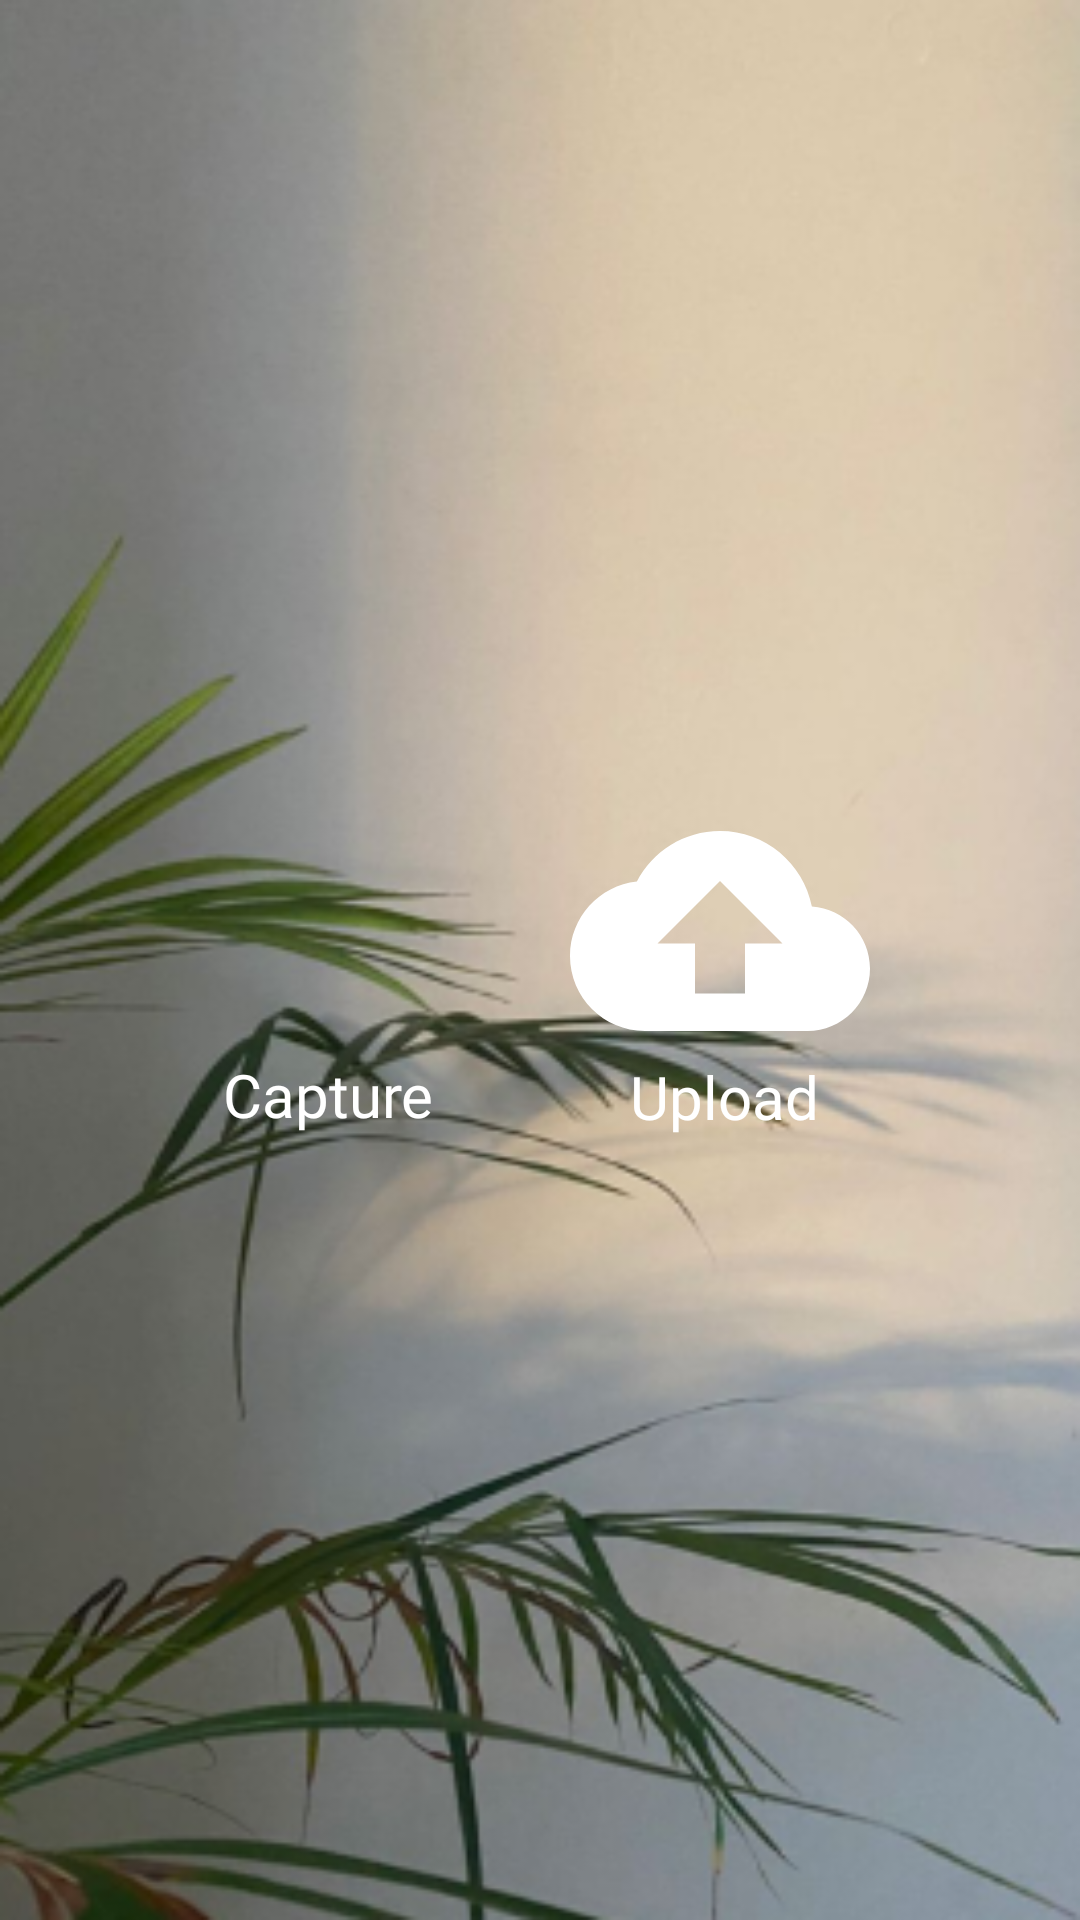

Produce the Android XML layout that renders to this screen, including the resource entries it uses.
<!-- AndroidManifest.xml: application theme Theme.LeafGuardianBeta1 -->
<!-- res/layout/activity_capture_or_upload.xml -->
<?xml version="1.0" encoding="utf-8"?>
<androidx.constraintlayout.widget.ConstraintLayout xmlns:android="http://schemas.android.com/apk/res/android"
    xmlns:app="http://schemas.android.com/apk/res-auto"
    xmlns:tools="http://schemas.android.com/tools"
    android:layout_width="match_parent"
    android:layout_height="match_parent"
    android:background="@drawable/image_screen_background"
    tools:context=".CaptureOrUpload" >

    <TextView
        android:id="@+id/textView6"
        android:layout_width="wrap_content"
        android:layout_height="wrap_content"
        android:fontFamily="@font/aleo"
        android:text="Capture"
        android:textColor="@color/white"
        android:textSize="20sp"
        app:layout_constraintBottom_toBottomOf="parent"
        app:layout_constraintEnd_toEndOf="parent"
        app:layout_constraintHorizontal_bias="0.257"
        app:layout_constraintStart_toStartOf="parent"
        app:layout_constraintTop_toTopOf="parent"
        app:layout_constraintVertical_bias="0.573" />

    <TextView
        android:id="@+id/textView7"
        android:layout_width="wrap_content"
        android:layout_height="wrap_content"
        android:fontFamily="@font/aleo"
        android:text="Upload"
        android:textColor="@color/white"
        android:textSize="20sp"
        app:layout_constraintBottom_toBottomOf="parent"
        app:layout_constraintEnd_toEndOf="parent"
        app:layout_constraintHorizontal_bias="0.707"
        app:layout_constraintStart_toStartOf="parent"
        app:layout_constraintTop_toTopOf="parent"
        app:layout_constraintVertical_bias="0.574" />

    <ImageButton
        android:id="@+id/imagebtnCamera"
        android:layout_width="wrap_content"
        android:layout_height="wrap_content"
        android:background="@null"
        app:layout_constraintBottom_toBottomOf="parent"
        app:layout_constraintEnd_toEndOf="parent"
        app:layout_constraintHorizontal_bias="0.237"
        app:layout_constraintStart_toStartOf="parent"
        app:layout_constraintTop_toTopOf="parent"
        app:layout_constraintVertical_bias="0.481"
        app:srcCompat="@drawable/baseline_photo_camera_24" />

    <ImageButton
        android:id="@+id/imagebtnUpload"
        android:layout_width="wrap_content"
        android:layout_height="wrap_content"
        android:background="@null"
        app:layout_constraintBottom_toBottomOf="parent"
        app:layout_constraintEnd_toEndOf="parent"
        app:layout_constraintHorizontal_bias="0.731"
        app:layout_constraintStart_toStartOf="parent"
        app:layout_constraintTop_toTopOf="parent"
        app:layout_constraintVertical_bias="0.482"
        app:srcCompat="@drawable/baseline_cloud_upload_24" />

</androidx.constraintlayout.widget.ConstraintLayout>
<!-- resources referenced by this layout -->
<resources>
  <!-- drawable baseline_cloud_upload_24 (drawable) -->
  <vector android:height="100dp" android:tint="#FFFFFF"
      android:viewportHeight="24" android:viewportWidth="24"
      android:width="100dp" xmlns:android="http://schemas.android.com/apk/res/android">
      <path android:fillColor="@android:color/white" android:pathData="M19.35,10.04C18.67,6.59 15.64,4 12,4 9.11,4 6.6,5.64 5.35,8.04 2.34,8.36 0,10.91 0,14c0,3.31 2.69,6 6,6h13c2.76,0 5,-2.24 5,-5 0,-2.64 -2.05,-4.78 -4.65,-4.96zM14,13v4h-4v-4H7l5,-5 5,5h-3z"/>
  </vector>
  <!-- drawable image_screen_background: png bitmap (drawable, 169589 bytes) -->
  <style name="Theme.LeafGuardianBeta1" parent="Theme.AppCompat.Light.NoActionBar">
          
          <item name="colorPrimary">@color/purple_500</item>
          <item name="colorPrimaryVariant">@color/purple_700</item>
          <item name="colorOnPrimary">@color/white</item>
          
          <item name="colorSecondary">@color/teal_200</item>
          <item name="colorSecondaryVariant">@color/teal_700</item>
          <item name="colorOnSecondary">@color/black</item>
          
          <item name="android:statusBarColor">?attr/colorPrimaryVariant</item>
          
      </style>
  <!-- not gathered from this repository: default colours our renderer supplied (Android Studio template values) -->
  <color name="purple_500">#FF6200EE</color>
  <color name="purple_700">#FF3700B3</color>
  <color name="teal_200">#FF03DAC5</color>
  <color name="teal_700">#FF018786</color>
  <color name="black">#FF000000</color>
  <color name="white">#FFFFFFFF</color>
</resources>
